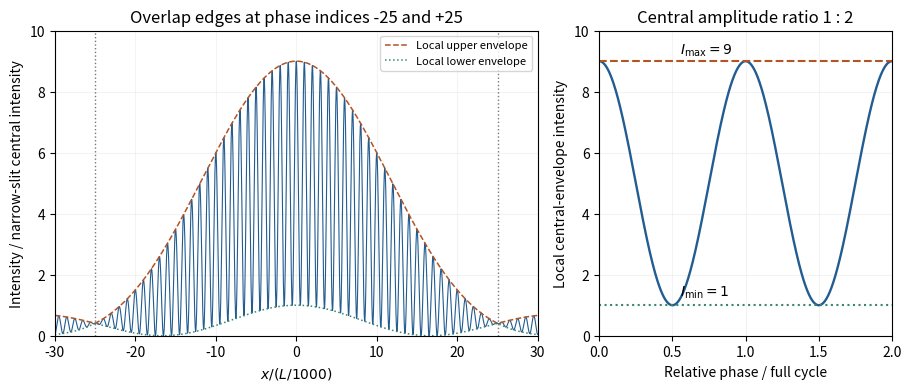

Python code for this plot:
"""Original educational plot; Python 3.14, NumPy and Matplotlib. Writes a basename PNG in the current working directory."""
import numpy as np
import matplotlib
matplotlib.use('Agg')
import matplotlib.pyplot as plt
plt.rcParams.update({'font.size':10,'figure.facecolor':'white','axes.facecolor':'white'})
u=np.linspace(-30,30,16001);A=np.sinc(.02*u);B=2*np.sinc(.04*u);I=A*A+B*B+2*A*B*np.cos(2*np.pi*u)
fig,axs=plt.subplots(1,2,figsize=(9,3.8),gridspec_kw={'width_ratios':[1.65,1]},layout='constrained')
axs[0].plot(u,I,color='#225c91',lw=.8);axs[0].plot(u,(np.abs(A)+np.abs(B))**2,color='#b25424',ls='--',lw=1.1,label='Local upper envelope');axs[0].plot(u,(np.abs(A)-np.abs(B))**2,color='#388773',ls=':',lw=1.1,label='Local lower envelope')
for edge in [-25,25]:axs[0].axvline(edge,color='#777',ls=':',lw=1)
axs[0].set(xlabel=r'$x/(L/1000)$',ylabel='Intensity / narrow-slit central intensity',xlim=(-30,30),ylim=(0,10),title='Overlap edges at phase indices -25 and +25');axs[0].legend(fontsize=8,loc='upper right');axs[0].grid(alpha=.15)
phi=np.linspace(0,4*np.pi,1000);ii=5+4*np.cos(phi);axs[1].plot(phi/(2*np.pi),ii,color='#225c91',lw=1.7);axs[1].axhline(9,color='#b25424',ls='--');axs[1].axhline(1,color='#388773',ls=':');axs[1].text(.55,9.25,r'$I_{\max}=9$',fontsize=10);axs[1].text(.55,1.3,r'$I_{\min}=1$',fontsize=10);axs[1].set(xlabel='Relative phase / full cycle',ylabel='Local central-envelope intensity',ylim=(0,10),xlim=(0,2),title='Central amplitude ratio 1 : 2');axs[1].grid(alpha=.15)
fig.savefig('paper-1-gpp2014-unequal-slits.png',dpi=150,facecolor='white');plt.close(fig)
